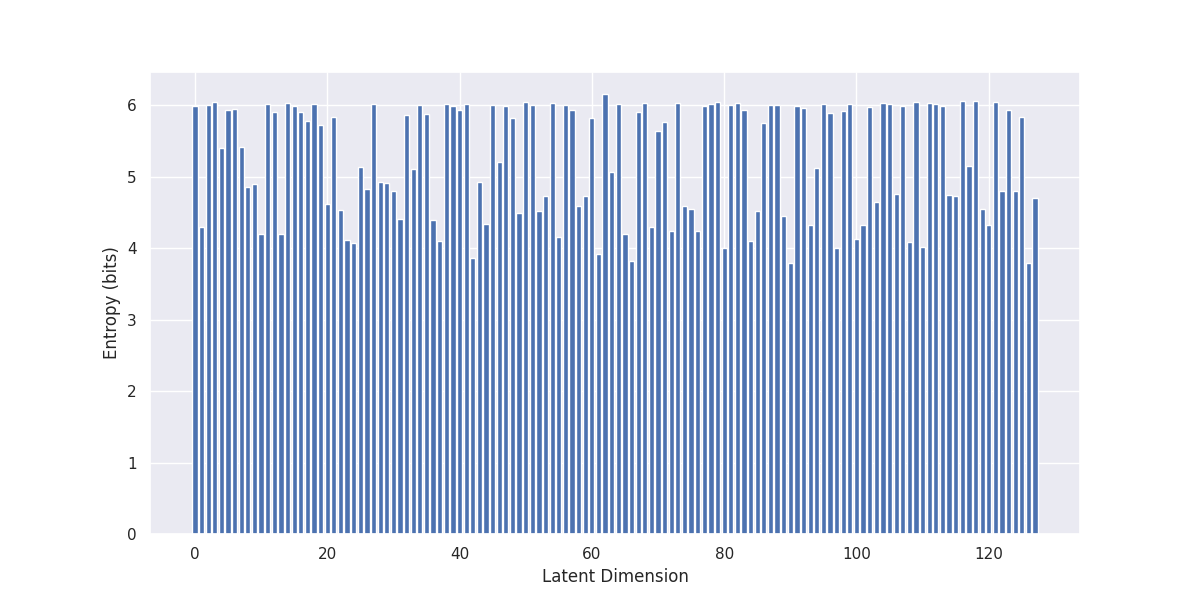

Values plotted in this chart, from the file beside it:
, 0
0, 5.985
1, 4.291
2, 6.003
3, 6.048
4, 5.399
5, 5.932
6, 5.943
7, 5.413
8, 4.85
9, 4.898
10, 4.197
11, 6.015
12, 5.908
13, 4.197
14, 6.027
15, 5.988
16, 5.906
17, 5.779
18, 6.019
19, 5.717
20, 4.618
21, 5.842
22, 4.528
23, 4.116
24, 4.073
25, 5.139
26, 4.825
27, 6.016
28, 4.923
29, 4.91
30, 4.796
31, 4.406
32, 5.865
33, 5.107
34, 6.008
35, 5.881
36, 4.401
37, 4.103
38, 6.017
39, 5.989
40, 5.934
41, 6.015
42, 3.868
43, 4.919
44, 4.342
45, 6.004
46, 5.205
47, 5.991
48, 5.824
49, 4.486
50, 6.039
51, 6.007
52, 4.527
53, 4.733
54, 6.029
55, 4.16
56, 6
57, 5.927
58, 4.592
59, 4.724
... 68 more rows
